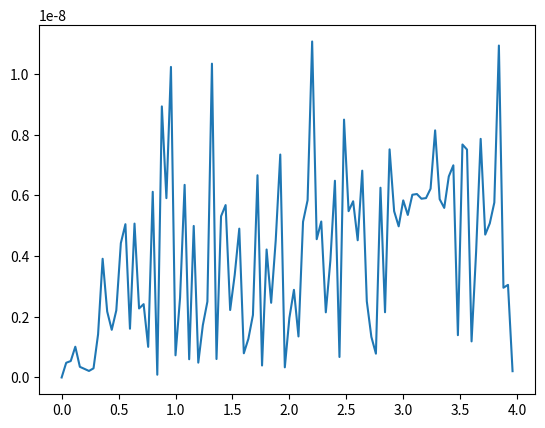

Python code for this plot:
# -*- coding: utf-8 -*-
"""
Created on Thu Nov 11 19:03:07 2021

@author: Nathan Maupin

"""

# 1.  Numerical Differentiation (20 pts) Code.

import numpy as np
import math
import matplotlib.pyplot as plt


h = 1e-8
f_array = []
E = []
N = np.arange(0, 4, 0.04)

def f(x): 
    return math.sin(x)

def fprime(x):
    return math.cos(x)

def fiveend(x):
    return 1/(12*h)*(-25*f(x) + 48*f((x+h)) - 36*f(x+2*h) + 16*f(x+3*h) - 3*f(x+4*h)) 

def fivemid(x):
    return 1/(12*h)*(f(x-2*h)-8*f(x-h)+8*f(x+h)-f(x+2*h))   


for count, n in enumerate(N):
    # if statements check for which 5-point has less absolute error
    if abs(fprime(n)-fivemid(n)) < abs(fprime(n)-fiveend(n)):
        print("exact:", n, fprime(n))
        print("five-mid:",n, fivemid(n))
        print("E",abs(fprime(n)-fivemid(n)))
        E.append(abs(fprime(n)-fivemid(n)))
    else:
        print("exact:", n, fprime(n))
        print("five-end:",n, fiveend(n))
        E.append(abs(fprime(n)-fiveend(n)))
        
plt.plot(N, E)
plt.show()
